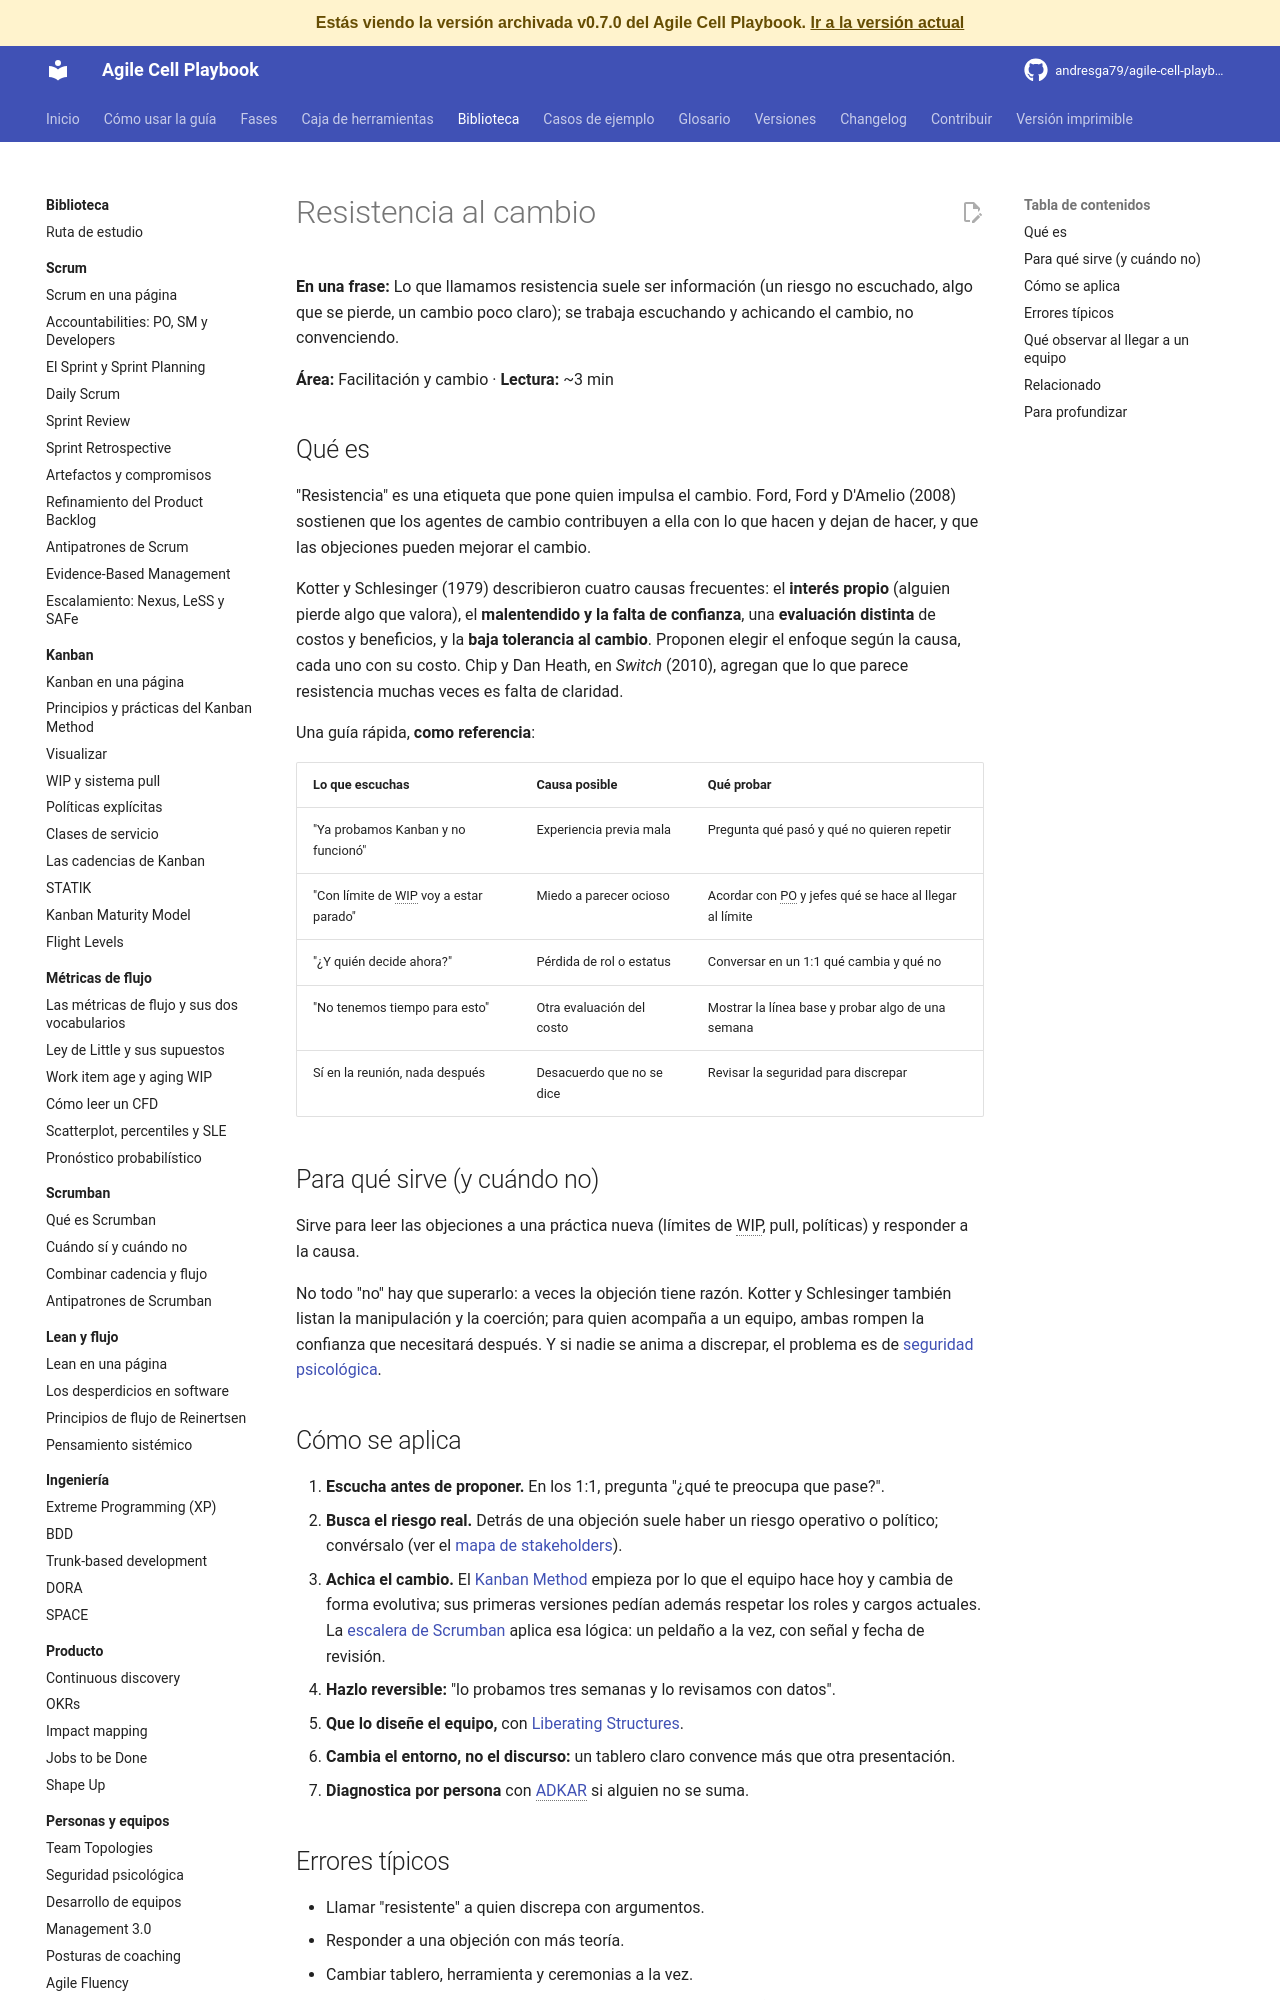

repository: andresga79/agile-cell-playbook · page: versiones/v0.7.0/biblioteca/facilitacion/resistencia-al-cambio/index.html · generator: mkdocs

# Resistencia al cambio

**En una frase:** Lo que llamamos resistencia suele ser información (un riesgo no escuchado, algo que se pierde, un cambio poco claro); se trabaja escuchando y achicando el cambio, no convenciendo.

**Área:** Facilitación y cambio · **Lectura:** ~3 min

## Qué es

"Resistencia" es una etiqueta que pone quien impulsa el cambio. Ford, Ford y D'Amelio (2008) sostienen que los agentes de cambio contribuyen a ella con lo que hacen y dejan de hacer, y que las objeciones pueden mejorar el cambio.

Kotter y Schlesinger (1979) describieron cuatro causas frecuentes: el **interés propio** (alguien pierde algo que valora), el **malentendido y la falta de confianza**, una **evaluación distinta** de costos y beneficios, y la **baja tolerancia al cambio**. Proponen elegir el enfoque según la causa, cada uno con su costo. Chip y Dan Heath, en *Switch* (2010), agregan que lo que parece resistencia muchas veces es falta de claridad.

Una guía rápida, **como referencia**:

| Lo que escuchas | Causa posible | Qué probar |
|---|---|---|
| "Ya probamos Kanban y no funcionó" | Experiencia previa mala | Pregunta qué pasó y qué no quieren repetir |
| "Con límite de WIP voy a estar parado" | Miedo a parecer ocioso | Acordar con PO y jefes qué se hace al llegar al límite |
| "¿Y quién decide ahora?" | Pérdida de rol o estatus | Conversar en un 1:1 qué cambia y qué no |
| "No tenemos tiempo para esto" | Otra evaluación del costo | Mostrar la línea base y probar algo de una semana |
| Sí en la reunión, nada después | Desacuerdo que no se dice | Revisar la seguridad para discrepar |

## Para qué sirve (y cuándo no)

Sirve para leer las objeciones a una práctica nueva (límites de WIP, pull, políticas) y responder a la causa.

No todo "no" hay que superarlo: a veces la objeción tiene razón. Kotter y Schlesinger también listan la manipulación y la coerción; para quien acompaña a un equipo, ambas rompen la confianza que necesitará después. Y si nadie se anima a discrepar, el problema es de [seguridad psicológica](../personas/seguridad-psicologica.md).
